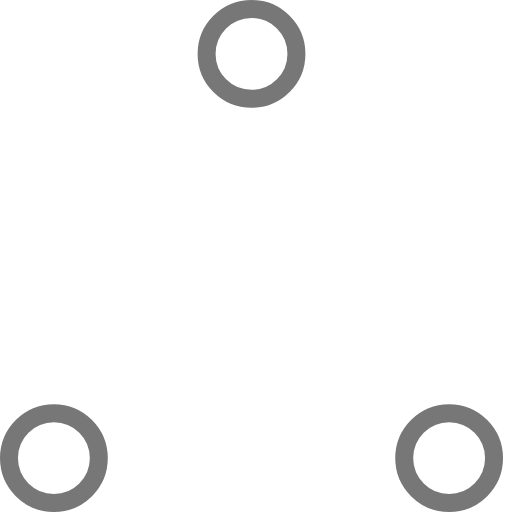
t = 0.00 s
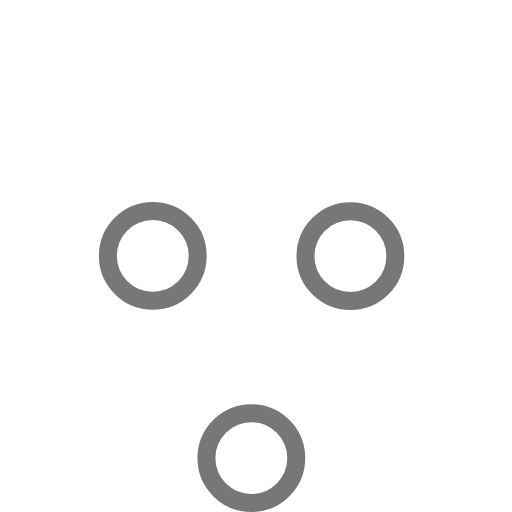
t = 0.37 s
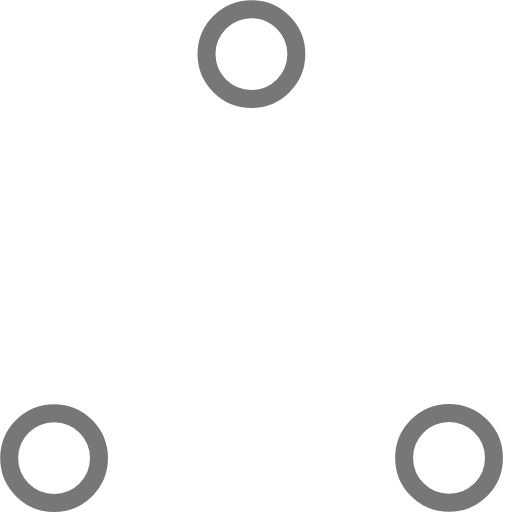
t = 0.73 s
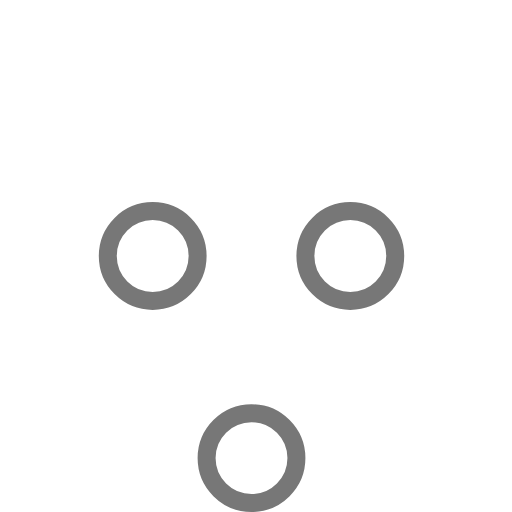
t = 1.10 s
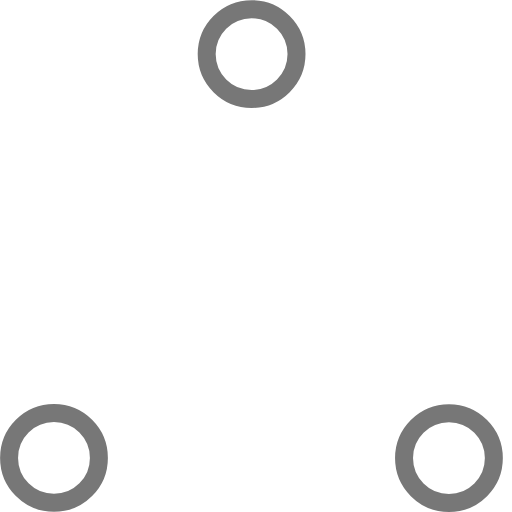
t = 1.47 s
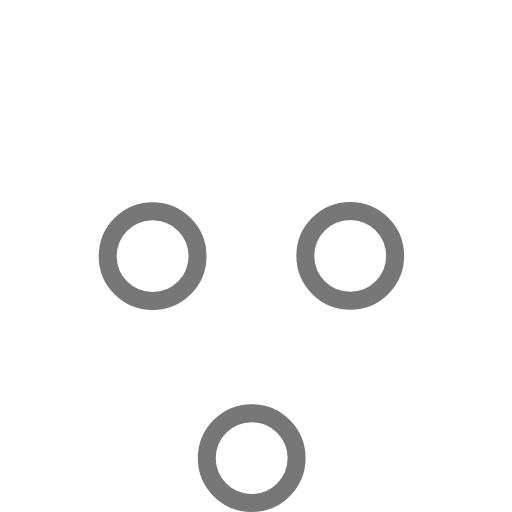
t = 1.83 s

The animated SVG that drew these frames (rendered in a browser with its animation timeline set to each time). Animation: 6 SMIL elements (animate=6); one cycle of 2.20 s, repeats indefinitely.

<!-- By Sam Herbert (@sherb), for everyone. More @ http://goo.gl/7AJzbL -->
<!-- Todo: add easing -->
<svg width="57" height="57" viewBox="0 0 57 57" xmlns="http://www.w3.org/2000/svg" stroke="#777">
    <g fill="none" fill-rule="evenodd">
        <g transform="translate(1 1)" stroke-width="2">
            <circle cx="5" cy="50" r="5">
                <animate attributeName="cy"
                     begin="0s" dur="2.2s"
                     values="50;5;50;50"
                     calcMode="linear"
                     repeatCount="indefinite" />
                <animate attributeName="cx"
                     begin="0s" dur="2.2s"
                     values="5;27;49;5"
                     calcMode="linear"
                     repeatCount="indefinite" />
            </circle>
            <circle cx="27" cy="5" r="5">
                <animate attributeName="cy"
                     begin="0s" dur="2.2s"
                     from="5" to="5"
                     values="5;50;50;5"
                     calcMode="linear"
                     repeatCount="indefinite" />
                <animate attributeName="cx"
                     begin="0s" dur="2.2s"
                     from="27" to="27"
                     values="27;49;5;27"
                     calcMode="linear"
                     repeatCount="indefinite" />
            </circle>
            <circle cx="49" cy="50" r="5">
                <animate attributeName="cy"
                     begin="0s" dur="2.2s"
                     values="50;50;5;50"
                     calcMode="linear"
                     repeatCount="indefinite" />
                <animate attributeName="cx"
                     from="49" to="49"
                     begin="0s" dur="2.2s"
                     values="49;5;27;49"
                     calcMode="linear"
                     repeatCount="indefinite" />
            </circle>
        </g>
    </g>
</svg>